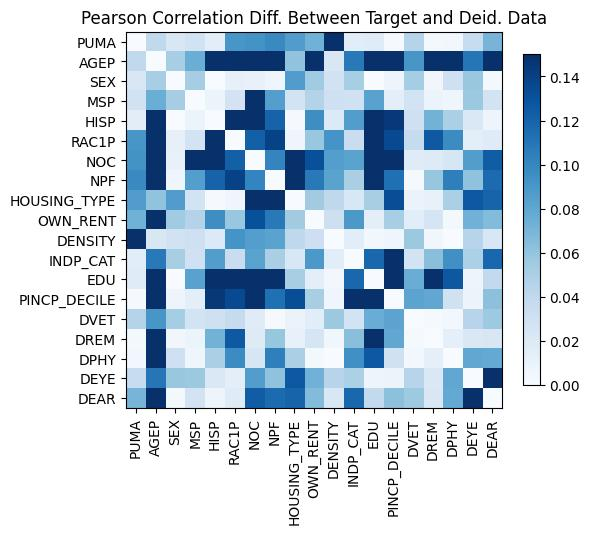

The file beside this chart, header and first rows:
, PUMA, AGEP, SEX, MSP, HISP, RAC1P, NOC, NPF, HOUSING_TYPE, OWN_RENT, DENSITY, INDP_CAT, EDU, PINCP_DECILE, DVET, DREM, DPHY, DEYE, DEAR
PUMA, 5.218048215738236e-15, 0.03951, 0.02242, -0.02833, -0.01582, 0.09068, 0.09309, 0.09788, 0.08629, -0.07289, 0.2731, -0.01637, -0.01782, -0.001653, -0.04484, -0.002377, -0.004228, -0.03576, -0.07064
AGEP, 0.03951, 0.0, -0.05191, -0.07511, 0.1946, 0.181, 0.5016, 0.3821, -0.06079, 0.2061, -0.02237, -0.1078, -0.5272, -0.5497, -0.09029, -0.3325, -0.2357, 0.1099, 0.2738
SEX, 0.02242, -0.05191, 2.6645352591003757e-15, 0.05218, -0.0005221, 0.01205, -0.01082, 0.006129, 0.08629, -0.05478, -0.02893, 0.05152, -0.0003556, 0.007571, 0.05294, -0.004726, 0.03052, 0.05743, -0.003032
MSP, -0.02833, -0.07511, 0.05218, 1.3322676295501878e-15, 0.007669, 0.02738, 0.1562, 0.08505, -0.02772, -0.04588, 0.03098, -0.03046, -0.08305, -0.01468, 0.02759, -0.008085, 0.006796, 0.05678, 0.02744
HISP, -0.01582, 0.1946, -0.0005221, 0.007669, -1.5543122344752192e-15, -0.2266, -0.1501, -0.1204, -0.001342, -0.09555, 0.02015, 0.08601, 0.2081, 0.1448, 0.03085, 0.07185, 0.05001, -0.02151, 0.007195
RAC1P, 0.09068, 0.181, 0.01205, 0.02738, -0.2266, 1.2212453270876722e-15, -0.1224, -0.1389, 0.006441, -0.05757, -0.0924, 0.03413, 0.1655, 0.1353, 0.03658, 0.1263, 0.09713, -0.01485, -0.01794
NOC, 0.09309, 0.5016, -0.01082, 0.1562, -0.1501, -0.1224, 0.0, -0.1011, 0.3451, -0.1315, -0.08498, 0.0822, 0.2466, 0.1972, 0.01776, 0.01856, -0.02393, -0.08593, -0.124
NPF, 0.09788, 0.3821, 0.006129, 0.08505, -0.1204, -0.1389, -0.1011, -1.887379141862766e-15, 0.2557, -0.1077, -0.08206, 0.05087, 0.1784, 0.1125, 0.001172, -0.05875, -0.104, -0.06146, -0.1155
HOUSING_TYPE, 0.08629, -0.06079, 0.08629, -0.02772, -0.001342, 0.006441, 0.3451, 0.2557, 1.6764367671839864e-14, 0.05397, -0.04048, 0.02308, 0.05137, 0.1329, 0.009881, -0.01089, 0.05035, 0.1268, 0.1196
OWN_RENT, -0.07289, 0.2061, -0.05478, -0.04588, -0.09555, -0.05757, -0.1315, -0.1077, 0.05397, 0.0, 0.03179, -0.08913, -0.01478, -0.05115, -0.01596, 0.02563, 0.003375, -0.0726, -0.06574
DENSITY, 0.2731, -0.02237, -0.02893, 0.03098, 0.02015, -0.0924, -0.08498, -0.08206, -0.04048, 0.03179, 5.10702591327572e-15, 0.01639, -0.00399, 0.006444, 0.05673, -0.004921, 0.0002499, 0.04433, 0.0224
INDP_CAT, -0.01637, -0.1078, 0.05152, -0.03046, 0.08601, 0.03413, 0.0822, 0.05087, 0.02308, -0.08913, 0.01639, 0.0, -0.1179, -0.1515, -0.02763, -0.06358, -0.09467, -0.04967, -0.118
EDU, -0.01782, -0.5272, -0.0003556, -0.08305, 0.2081, 0.1655, 0.2466, 0.1784, 0.05137, -0.01478, -0.00399, -0.1179, 0.0, -0.2311, -0.07593, -0.1651, -0.1266, 0.007363, 0.03915
PINCP_DECILE, -0.001653, -0.5497, 0.007571, -0.01468, 0.1448, 0.1353, 0.1972, 0.1125, 0.1329, -0.05115, 0.006444, -0.1515, -0.2311, 2.220446049250313e-16, -0.08193, -0.07949, -0.02972, 0.00874, 0.06211
DVET, -0.04484, -0.09029, 0.05294, 0.02759, 0.03085, 0.03658, 0.01776, 0.001172, 0.009881, -0.01596, 0.05673, -0.02763, -0.07593, -0.08193, -1.1102230246251565e-16, -0.001899, 0.003965, 0.0443, 0.05578
DREM, -0.002377, -0.3325, -0.004726, -0.008085, 0.07185, 0.1263, 0.01856, -0.05875, -0.01089, 0.02563, -0.004921, -0.06358, -0.1651, -0.07949, -0.001899, 6.661338147750939e-16, 0.01317, -0.02143, -0.02237
DPHY, -0.004228, -0.2357, 0.03052, 0.006796, 0.05001, 0.09713, -0.02393, -0.104, 0.05035, 0.003375, 0.0002499, -0.09467, -0.1266, -0.02972, 0.003965, 0.01317, 0.0, -0.0795, -0.07833
DEYE, -0.03576, 0.1099, 0.05743, 0.05678, -0.02151, -0.01485, -0.08593, -0.06146, 0.1268, -0.0726, 0.04433, -0.04967, 0.007363, 0.00874, 0.0443, -0.02143, -0.0795, 0.0, -0.2665
DEAR, -0.07064, 0.2738, -0.003032, 0.02744, 0.007195, -0.01794, -0.124, -0.1155, 0.1196, -0.06574, 0.0224, -0.118, 0.03915, 0.06211, 0.05578, -0.02237, -0.07833, -0.2665, 2.220446049250313e-16
